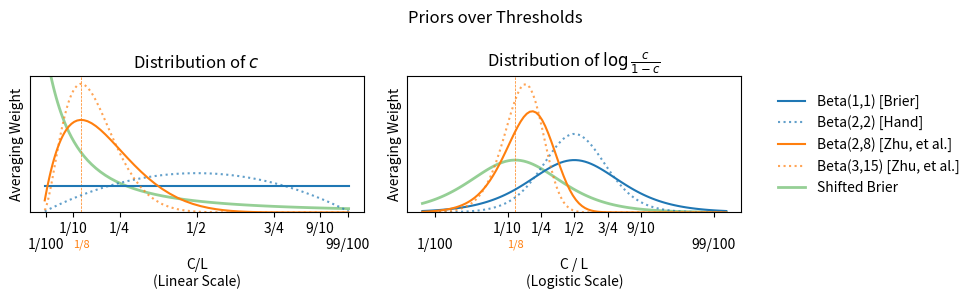

The script that saved this image:
import argparse
from matplotlib import pyplot as plt
import numpy as np
import scipy
from scipy.stats import beta

X_TICKS = [1.0 / 100, 1.0 / 10, 1.0 / 4.0, 1.0 / 2, 3.0 / 4, 9.0 / 10, 99.0 / 100]
X_TICK_LABELS = "\n1/100 1/10 1/4 1/2 3/4 9/10 \n99/100".split(" ")

def weights():
    z = np.linspace(-5, 5, 100)
    x = scipy.special.expit(z)
    one = x * 0 + 1
    beta00 = one / x / (1 - x) / 40
    lower = np.minimum(one, beta00)
    fig, axs = plt.subplots(1, 3, figsize=(10, 3), gridspec_kw={'width_ratios': [2, 2, 1]})
    plt.sca(axs[0])

    color1 = plt.plot(x, one, label="Brier Score")[0].get_color()
    color2 = plt.plot(x, beta00, label="Log Loss")[0].get_color()
    plt.fill_between(x, one, lower, color=color1, alpha=0.2, zorder=-10)
    plt.fill_between(x, beta00, lower, color=color2, alpha=0.2, zorder=-10)
    plt.fill_between(x, one * 0, lower, color="black", alpha=0.2, zorder=-10)
    color3 = plt.plot(
        [0, 0.5, 0.5, 0.5, 1],
        [0.01, 0.01, 3, 0.01, 0.01],
        label="Accuracy",
        linewidth=2,
    )[0].get_color()
    plt.ylim([0, 3])
    plt.yticks([])
    plt.xlabel("C/L\n(Linear Scale)")
    plt.xticks(X_TICKS, X_TICK_LABELS)
    plt.title("Distribution of $c$")

    plt.sca(axs[1])
    w = x * (1 - x)
    one = w
    beta00 = x * 0 + 0.1
    lower = np.minimum(one, beta00)
    plt.plot(z, one, color=color1, label="Brier Score")
    plt.plot(z, beta00, color=color2, label="Log Loss")
    plt.fill_between(z, one, lower, color=color1, alpha=0.2, zorder=-10)
    plt.fill_between(z, beta00, lower, color=color2, alpha=0.2, zorder=-10)
    plt.fill_between(z, one * 0, lower, color="black", alpha=0.2, zorder=-10)
    plt.plot(
        [-5, 0, 0, 0, 5],
        [0.001, 0.001, 2, 0.001, 0.001],
        color=color3,
        label="Accuracy",
        linewidth=2,
    )
    plt.ylim([0, 0.3])
    plt.yticks([])
    plt.xlabel("\nC / L\n(Logistic Scale)")
    plt.xticks(scipy.special.logit(X_TICKS), X_TICK_LABELS)
    plt.title(r"Distribution of $\log \frac{c}{1-c}$")

    handles, labels = axs[0].get_legend_handles_labels()
    axs[2].legend(handles, labels, loc='center', frameon=False)
    axs[2].axis('off')

    for ax in axs[:2]:
        plt.sca(ax)
        plt.ylabel("Averaging Weight")
    plt.suptitle("Two Ways of Thinking about Cost Distributions")
    plt.tight_layout()
    return plt.gca()


def weights_hand():
    z = np.linspace(-5, 5, 100)
    x = scipy.special.expit(z)
    one = x * 0 + 1
    beta00 = one / x / (1 - x) / 40
    beta22 = beta.pdf(x, 2, 2)
    beta28 = beta.pdf(x, 2, 8)
    beta315 = beta.pdf(x, 3, 15)
    shifted = 7 / (7 * x + 1 * (1 - x)) ** 2
    lower = np.minimum(one, beta00)

    fig, axs = plt.subplots(1, 3, figsize=(10, 3), gridspec_kw={'width_ratios': [2, 2, 1]})
    plt.sca(axs[0])

    color1 = plt.plot(x, one, label="Beta(1,1) [Brier]")[0].get_color()
    plt.plot(x, beta22, label="Beta(2,2) [Hand]", linestyle=":", color=color1, alpha=0.7)
    color4 = plt.plot(x, beta28, label="Beta(2,8) [Zhu, et al.]")[0].get_color()
    plt.plot(x, beta315, label="Beta(3,15) [Zhu, et al.]", linestyle=":", color=color4, alpha=0.7)
    color5 = plt.plot(
        x,
        shifted,
        label="Shifted Brier",
        alpha=0.5,
        linewidth=2,
        zorder=-10,
    )[0].get_color()
    plt.axvline(x=1 / 8, color=color4, linestyle="--", lw=0.5, zorder=-10)
    plt.text(
        1 / 8,
        -1.25,
        "1/8",
        color=color4,
        fontsize=8,
        ha="center",
        va="center",
        rotation=0,
    )
    plt.ylim([0, 5.2])
    plt.xlabel("C/L")
    plt.xticks(X_TICKS, X_TICK_LABELS)
    plt.yticks([])
    plt.xlabel("C/L\n(Linear Scale)")
    plt.title("Distribution of $c$")

    plt.sca(axs[1])
    w = x * (1 - x)
    one = w
    beta00 = x * 0 + 0.1
    lower = np.minimum(one, beta00)
    plt.plot(z, one, color=color1)
    plt.plot(z, beta22 * w, color=color1, linestyle=":", alpha=0.7)
    plt.plot(z, beta28 * w, color=color4)
    plt.plot(z, beta315 * w, color=color4, linestyle=":", alpha=0.7)
    plt.plot(
        z,
        shifted * w,
        color=color5,
        alpha=0.5,
        linewidth=2,
        zorder=-10,
    )
    plt.axvline(
        x=scipy.special.logit(1 / 8), color=color4, linestyle="--", lw=0.5, zorder=-10
    )
    plt.text(
        scipy.special.logit(1 / 8),
        -0.155,
        "1/8",
        color=color4,
        fontsize=8,
        ha="center",
        va="center",
        rotation=0,
    )
    plt.ylim([0, 0.65])
    plt.xlabel("C / L\n(Logistic Scale)")
    plt.xticks(scipy.special.logit(X_TICKS), X_TICK_LABELS)
    plt.yticks([])
    plt.title(r"Distribution of $\log \frac{c}{1-c}$")

    handles, labels = axs[0].get_legend_handles_labels()
    axs[2].legend(handles, labels, loc='center', frameon=False)
    axs[2].axis('off')

    for ax in axs[:2]:
        plt.sca(ax)
        plt.ylabel("Averaging Weight")
    plt.suptitle("Priors over Thresholds")
    plt.tight_layout()
    return plt.gca()

if __name__ == "__main__":
  parser = argparse.ArgumentParser()
  parser.add_argument("--flag", action="store_true")
  parser.add_argument("--out", type=str)
  args = parser.parse_args()
  if args.flag:
    ax = weights()
  else:
    ax = weights_hand()
  if args.out:
    ax.figure.savefig(args.out)
  else:
    ax.figure.show()
